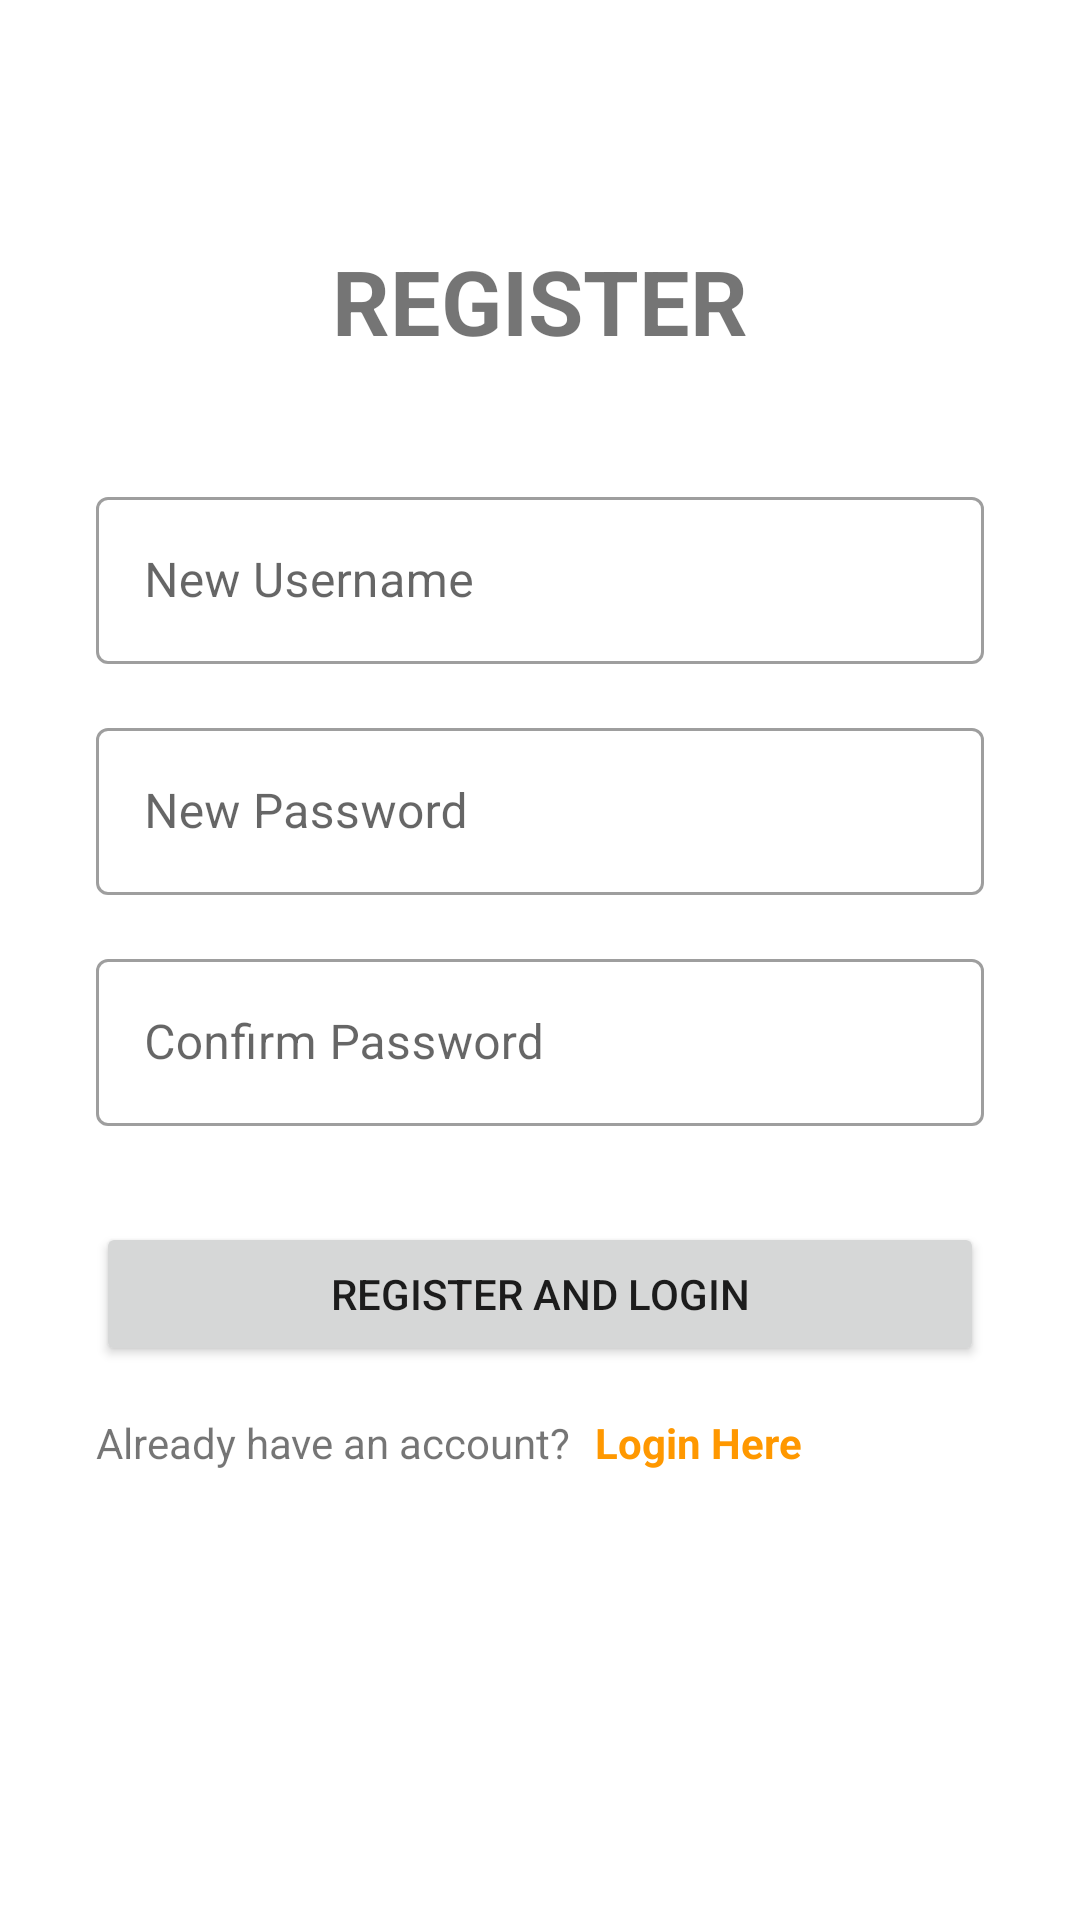

Produce the Android XML layout that renders to this screen, including the resource entries it uses.
<!-- AndroidManifest.xml: application theme Theme.ANMP_UTS_160419080 -->
<!-- res/layout/fragment_register.xml -->
<?xml version="1.0" encoding="utf-8"?>
<FrameLayout xmlns:android="http://schemas.android.com/apk/res/android"
    xmlns:app="http://schemas.android.com/apk/res-auto"
    xmlns:tools="http://schemas.android.com/tools"
    android:layout_width="match_parent"
    android:layout_height="match_parent"
    tools:context=".view.RegisterFragment">

    <androidx.constraintlayout.widget.ConstraintLayout
        android:layout_width="match_parent"
        android:layout_height="match_parent">

        <TextView
            android:id="@+id/textView14"
            android:layout_width="wrap_content"
            android:layout_height="wrap_content"
            android:layout_marginStart="32dp"
            android:layout_marginTop="80dp"
            android:layout_marginEnd="32dp"
            android:text="REGISTER"
            android:textSize="30sp"
            android:textStyle="bold"
            app:layout_constraintEnd_toEndOf="parent"
            app:layout_constraintStart_toStartOf="parent"
            app:layout_constraintTop_toTopOf="parent" />

        <com.google.android.material.textfield.TextInputLayout
            android:id="@+id/textInputLayout3"
            style="@style/Widget.MaterialComponents.TextInputLayout.OutlinedBox"
            android:layout_width="0dp"
            android:layout_height="wrap_content"
            android:layout_marginStart="32dp"
            android:layout_marginTop="40dp"
            android:layout_marginEnd="32dp"
            android:hint="New Username"
            app:hintAnimationEnabled="true"
            app:hintEnabled="true"
            app:layout_constraintEnd_toEndOf="parent"
            app:layout_constraintStart_toStartOf="parent"
            app:layout_constraintTop_toBottomOf="@+id/textView14">

            <com.google.android.material.textfield.TextInputEditText
                android:id="@+id/txtNewUsername"
                android:layout_width="match_parent"
                android:layout_height="wrap_content" />
        </com.google.android.material.textfield.TextInputLayout>

        <com.google.android.material.textfield.TextInputLayout
            android:id="@+id/textInputLayout4"
            style="@style/Widget.MaterialComponents.TextInputLayout.OutlinedBox"
            android:layout_width="0dp"
            android:layout_height="wrap_content"
            android:layout_marginStart="32dp"
            android:layout_marginTop="16dp"
            android:layout_marginEnd="32dp"
            android:hint="New Password"
            app:hintAnimationEnabled="true"
            app:hintEnabled="true"
            app:layout_constraintEnd_toEndOf="parent"
            app:layout_constraintStart_toStartOf="parent"
            app:layout_constraintTop_toBottomOf="@+id/textInputLayout3">

            <com.google.android.material.textfield.TextInputEditText
                android:id="@+id/txtNewPass"
                android:layout_width="match_parent"
                android:layout_height="wrap_content"
                android:inputType="textPassword" />
        </com.google.android.material.textfield.TextInputLayout>

        <com.google.android.material.textfield.TextInputLayout
            android:id="@+id/textInputLayout5"
            style="@style/Widget.MaterialComponents.TextInputLayout.OutlinedBox"
            android:layout_width="0dp"
            android:layout_height="wrap_content"
            android:layout_marginStart="32dp"
            android:layout_marginTop="16dp"
            android:layout_marginEnd="32dp"
            android:hint="Confirm Password"
            app:hintAnimationEnabled="true"
            app:hintEnabled="true"
            app:layout_constraintEnd_toEndOf="parent"
            app:layout_constraintStart_toStartOf="parent"
            app:layout_constraintTop_toBottomOf="@+id/textInputLayout4">

            <com.google.android.material.textfield.TextInputEditText
                android:id="@+id/txtRepeatPass"
                android:layout_width="match_parent"
                android:layout_height="wrap_content"
                android:inputType="textPassword" />
        </com.google.android.material.textfield.TextInputLayout>

        <Button
            android:id="@+id/btnRegister"
            android:layout_width="0dp"
            android:layout_height="wrap_content"
            android:layout_marginStart="32dp"
            android:layout_marginTop="32dp"
            android:layout_marginEnd="32dp"
            android:text="Register and Login"
            app:layout_constraintEnd_toEndOf="parent"
            app:layout_constraintStart_toStartOf="parent"
            app:layout_constraintTop_toBottomOf="@+id/textInputLayout5" />

        <TextView
            android:id="@+id/textView15"
            android:layout_width="wrap_content"
            android:layout_height="wrap_content"
            android:layout_marginStart="32dp"
            android:layout_marginTop="16dp"
            android:text="Already have an account?"
            app:layout_constraintStart_toStartOf="parent"
            app:layout_constraintTop_toBottomOf="@+id/btnRegister" />

        <TextView
            android:id="@+id/txtLoginHere"
            android:layout_width="wrap_content"
            android:layout_height="wrap_content"
            android:layout_marginStart="8dp"
            android:layout_marginTop="16dp"
            android:text="Login Here"
            android:textColor="#FF9800"
            android:textStyle="bold"
            app:layout_constraintStart_toEndOf="@+id/textView15"
            app:layout_constraintTop_toBottomOf="@+id/btnRegister" />
    </androidx.constraintlayout.widget.ConstraintLayout>
</FrameLayout>
<!-- resources referenced by this layout -->
<resources>
  <style name="Theme.ANMP_UTS_160419080" parent="Theme.MaterialComponents.DayNight.DarkActionBar">
          
          <item name="colorPrimary">@color/purple_500</item>
          <item name="colorPrimaryVariant">@color/purple_700</item>
          <item name="colorOnPrimary">@color/white</item>
          
          <item name="colorSecondary">@color/teal_200</item>
          <item name="colorSecondaryVariant">@color/teal_700</item>
          <item name="colorOnSecondary">@color/black</item>
          
          <item name="android:statusBarColor" tools:targetApi="l">?attr/colorPrimaryVariant</item>
          
      </style>
  <color name="purple_500">#EE0000</color>
  <color name="purple_700">#B30000</color>
  <color name="white">#FFFFFFFF</color>
  <color name="teal_200">#FFCA2C</color>
  <color name="teal_700">#FF8213</color>
  <color name="black">#FF000000</color>
</resources>
